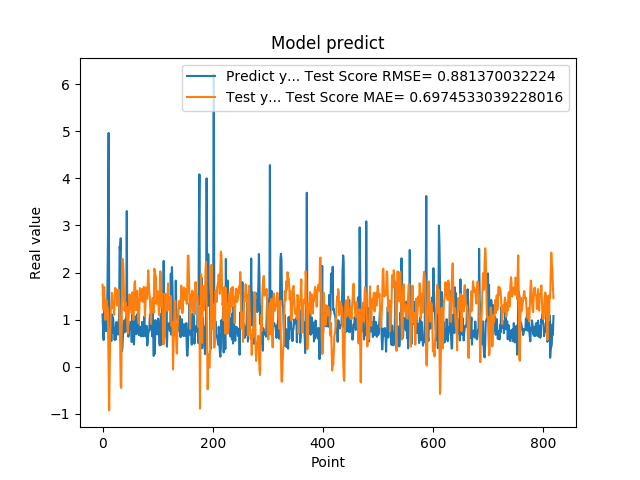

Values plotted in this chart, from the file beside it:
1.111775994300842507e+00, 1.742803840344409938e+00
7.566530108451843262e-01, 1.407864958811034128e+00
5.684260129928588867e-01, 1.201658622579261149e+00
1.201630949974060059e+00, 1.693352921857913085e+00
8.802530169486999512e-01, 1.391343332588281356e+00
8.531429767608642578e-01, 9.966177256705071041e-01
7.591750025749206543e-01, 1.301736408232590403e+00
1.005007982254028320e+00, 1.416940055836320322e+00
7.687720060348510742e-01, 1.295925680160672000e+00
1.740013241767883301e+00, 1.273938653241251773e+00
2.913533687591552734e+00, 8.944486462571269447e-01
4.963075160980224609e+00, -7.839996834646151269e-02
1.471215128898620605e+00, -9.254112372280467458e-01
1.000648975372314453e+00, -5.647756149191962040e-03
8.220189809799194336e-01, 6.821424333429824127e-01
9.362199902534482643e-01, 1.222447419034712324e+00
5.486897230148315430e-01, 1.285068315012982687e+00
1.111255049705505371e+00, 1.568599646891795096e+00
7.148039937019348145e-01, 1.471343294514466660e+00
1.052167057991027832e+00, 1.248883776396389145e+00
8.955980539321898304e-01, 1.310335490822392313e+00
7.769405245780944824e-01, 1.102589560942537794e+00
5.699509978294372559e-01, 1.360839034544411019e+00
8.244060277938842773e-01, 1.674359275263899605e+00
5.800840258598327637e-01, 1.647816825421411835e+00
9.488009810447691761e-01, 1.623657904794441054e+00
7.918390035629272461e-01, 1.542706965268230812e+00
6.937990188598632812e-01, 1.298450563108972444e+00
6.834830045700073242e-01, 1.536768028869150760e+00
9.433320164680479847e-01, 1.638651270744174271e+00
1.032713770866394043e+00, 1.428361467022106313e+00
2.556216001510620117e+00, 1.076250161597309463e+00
2.464895963668823242e+00, 5.249643055507300371e-01
2.728049993515014204e+00, -4.184172596942712929e-01
3.558506965637206476e-01, -4.493533806859257851e-01
3.262020051479339600e-01, 1.202098764851363910e+00
3.781589865684509277e-01, 2.291431676798999728e+00
6.306380033493041992e-01, 2.273712892354654791e+00
8.854129910469055176e-01, 2.013947856493058630e+00
9.743152856826782227e-01, 1.532484354112181979e+00
7.307389974594116211e-01, 1.186712755621510906e+00
9.521890282630921520e-01, 1.339582324454989148e+00
1.011654973030090332e+00, 1.369132345787367644e+00
7.643579840660095215e-01, 1.085857775035889317e+00
3.306220054626464844e+00, 1.273054889540689461e+00
7.543110251426696777e-01, 8.596026165319358148e-01
1.409499049186706321e+00, 7.049229330077808608e-01
6.401469707489013672e-01, 1.037943190584681874e+00
8.640019893646240234e-01, 1.149381647850318489e+00
8.469420075416564941e-01, 1.538867223196565881e+00
7.976629734039306641e-01, 1.323123885067832850e+00
9.555831551551821068e-01, 1.385732056654699562e+00
9.546210169792175293e-01, 1.294209467094737276e+00
5.251880288124084473e-01, 1.134434455331176039e+00
1.275226235389709695e+00, 1.581543781924904302e+00
8.355640172958374023e-01, 1.406994388445666377e+00
7.640249729156494141e-01, 9.941694975400827694e-01
4.752210080623626154e-01, 1.428505341694132458e+00
7.414129972457885742e-01, 1.785807839139344377e+00
1.069700956344604492e+00, 1.818627357891032359e+00
7.892770171165466309e-01, 1.266720452941901387e+00
... 759 more rows
